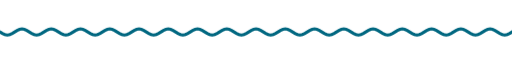
t = 0.00 s
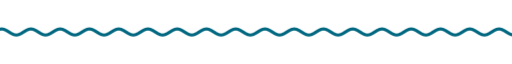
t = 1.67 s
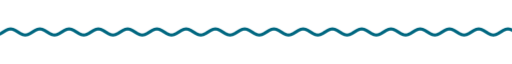
t = 3.33 s
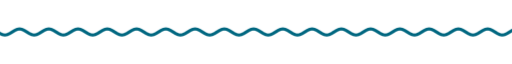
t = 5.00 s
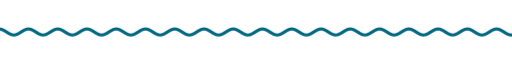
t = 6.67 s
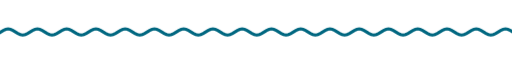
t = 8.33 s

The animated SVG that drew these frames (rendered in a browser with its animation timeline set to each time). Animation: 9 CSS @keyframes rules; frames cover the first 8.33 s, repeats indefinitely.

<svg xmlns="http://www.w3.org/2000/svg" xmlns:xlink="http://www.w3.org/1999/xlink" width="840" height="28" viewBox="0 0 840 28" role="img" aria-label="divider"><title>divider</title><style>text{font-family:G,R,'Google Sans','Segoe UI',Roboto,sans-serif;font-variation-settings:'ROND' 100}
.up{animation:up .8s cubic-bezier(.05,.7,.1,1) both}
.pop{transform-box:fill-box;transform-origin:center;animation:pop .6s cubic-bezier(.34,1.56,.64,1) both}
.fade{animation:fade .9s ease both}
.spin{transform-box:fill-box;transform-origin:center;animation:spin 40s linear infinite}
.spin-r{transform-box:fill-box;transform-origin:center;animation:spin 28s linear infinite reverse}
.bob{transform-box:fill-box;transform-origin:center;animation:bob 7s ease-in-out infinite}
.grow{transform-box:fill-box;transform-origin:left center;animation:grow 1.1s cubic-bezier(.2,0,0,1) both}
.wght{animation:wght 1.6s cubic-bezier(.2,0,0,1) .2s both}
.wave{animation:wave 2.4s linear infinite}
.blink{animation:blink 1s step-end infinite}
@keyframes blink{50%{opacity:0}}
@keyframes up{from{opacity:0;transform:translateY(14px)}to{opacity:1;transform:none}}
@keyframes pop{from{opacity:0;transform:scale(.6)}to{opacity:1;transform:scale(1)}}
@keyframes fade{from{opacity:0}to{opacity:1}}
@keyframes spin{to{transform:rotate(360deg)}}
@keyframes bob{0%,100%{transform:translateY(0) rotate(0)}50%{transform:translateY(-10px) rotate(12deg)}}
@keyframes grow{from{transform:scaleX(0)}to{transform:scaleX(1)}}
@keyframes wght{from{font-variation-settings:'ROND' 100,'wght' 400}to{font-variation-settings:'ROND' 100,'wght' 760}}
@keyframes wave{from{transform:translateX(0)}to{transform:translateX(-48px)}}
@media (prefers-reduced-motion:reduce){*{animation:none!important}}</style><clipPath id="w"><rect x="0" y="0" width="840" height="28"/></clipPath><g clip-path="url(#w)"><path class="wave" d="M0 14.0 L4 16.5 L8 18.3 L12 19.0 L16 18.3 L20 16.5 L24 14.0 L28 11.5 L32 9.7 L36 9.0 L40 9.7 L44 11.5 L48 14.0 L52 16.5 L56 18.3 L60 19.0 L64 18.3 L68 16.5 L72 14.0 L76 11.5 L80 9.7 L84 9.0 L88 9.7 L92 11.5 L96 14.0 L100 16.5 L104 18.3 L108 19.0 L112 18.3 L116 16.5 L120 14.0 L124 11.5 L128 9.7 L132 9.0 L136 9.7 L140 11.5 L144 14.0 L148 16.5 L152 18.3 L156 19.0 L160 18.3 L164 16.5 L168 14.0 L172 11.5 L176 9.7 L180 9.0 L184 9.7 L188 11.5 L192 14.0 L196 16.5 L200 18.3 L204 19.0 L208 18.3 L212 16.5 L216 14.0 L220 11.5 L224 9.7 L228 9.0 L232 9.7 L236 11.5 L240 14.0 L244 16.5 L248 18.3 L252 19.0 L256 18.3 L260 16.5 L264 14.0 L268 11.5 L272 9.7 L276 9.0 L280 9.7 L284 11.5 L288 14.0 L292 16.5 L296 18.3 L300 19.0 L304 18.3 L308 16.5 L312 14.0 L316 11.5 L320 9.7 L324 9.0 L328 9.7 L332 11.5 L336 14.0 L340 16.5 L344 18.3 L348 19.0 L352 18.3 L356 16.5 L360 14.0 L364 11.5 L368 9.7 L372 9.0 L376 9.7 L380 11.5 L384 14.0 L388 16.5 L392 18.3 L396 19.0 L400 18.3 L404 16.5 L408 14.0 L412 11.5 L416 9.7 L420 9.0 L424 9.7 L428 11.5 L432 14.0 L436 16.5 L440 18.3 L444 19.0 L448 18.3 L452 16.5 L456 14.0 L460 11.5 L464 9.7 L468 9.0 L472 9.7 L476 11.5 L480 14.0 L484 16.5 L488 18.3 L492 19.0 L496 18.3 L500 16.5 L504 14.0 L508 11.5 L512 9.7 L516 9.0 L520 9.7 L524 11.5 L528 14.0 L532 16.5 L536 18.3 L540 19.0 L544 18.3 L548 16.5 L552 14.0 L556 11.5 L560 9.7 L564 9.0 L568 9.7 L572 11.5 L576 14.0 L580 16.5 L584 18.3 L588 19.0 L592 18.3 L596 16.5 L600 14.0 L604 11.5 L608 9.7 L612 9.0 L616 9.7 L620 11.5 L624 14.0 L628 16.5 L632 18.3 L636 19.0 L640 18.3 L644 16.5 L648 14.0 L652 11.5 L656 9.7 L660 9.0 L664 9.7 L668 11.5 L672 14.0 L676 16.5 L680 18.3 L684 19.0 L688 18.3 L692 16.5 L696 14.0 L700 11.5 L704 9.7 L708 9.0 L712 9.7 L716 11.5 L720 14.0 L724 16.5 L728 18.3 L732 19.0 L736 18.3 L740 16.5 L744 14.0 L748 11.5 L752 9.7 L756 9.0 L760 9.7 L764 11.5 L768 14.0 L772 16.5 L776 18.3 L780 19.0 L784 18.3 L788 16.5 L792 14.0 L796 11.5 L800 9.7 L804 9.0 L808 9.7 L812 11.5 L816 14.0 L820 16.5 L824 18.3 L828 19.0 L832 18.3 L836 16.5 L840 14.0 L844 11.5 L848 9.7 L852 9.0 L856 9.7 L860 11.5 L864 14.0 L868 16.5 L872 18.3 L876 19.0 L880 18.3 L884 16.5 L888 14.0 L892 11.5 L896 9.7 L900 9.0 L904 9.7 L908 11.5 L912 14.0 L916 16.5 L920 18.3 L924 19.0 L928 18.3 L932 16.5 L936 14.0" fill="none" stroke="#006780" stroke-width="5" stroke-linecap="round"/></g></svg>
